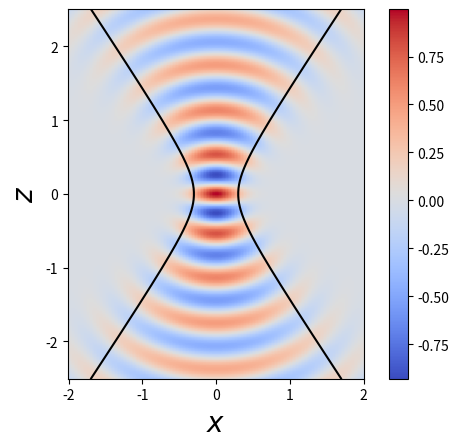

The matplotlib source for this figure:
"""
Define objects representing the standard Gaussian beam solution.
This is meant for testing and post pocessing of results.
"""

# Import statements
import numpy as np


# Base class, essentially defining only common parameters
class GaussianBeam_base(object):
    
    """
    Base class for standard Gaussian beams.
    Two-dimensional and three-dimensional beams are derived from this 
    common parent object.
    """
    
    # Constructor method
    def __init__(self, k0, w0, a0):
        
        # Just store the parameter of the beam
        self.k0 = k0   # wave number in free space
        self.w0 = w0   # beam width at the waist
        self.a0 = a0   # amplitude at the waist
        
        # Derived parameters
        self.zR = 0.5 * k0 * w0**2  #Rayleigh distance

        return
        
    # Evaluate the beam width as a function of position along beam axis
    def w(self, z):
        
        """
        Standard formula for the width of a Gaussian beam:
        
          w(z) = w0 * sqrt(1. + (z/zR)**2)
        
        where z is the position along the beam axis and zR is the Rayleigh
        distance.
        """
        
        return self.w0 * np.sqrt(1. + (z / self.zR)**2)
        
    # Evaluate the curvature of the phase-front 
    # (Not the radius of curvature due the the well known singularity at z=0)
    def K(self, z):
        
        """
        Evaluate the curvature of the phase fronts as a function of the 
        position z along the beam axis. We have
        
          K(z) = 1. / R(z),
        
        where the radius of curvature is
        
          R(z) = z + zR**2 / z.
        
        Computing directly the curvatire avoid the singularity at z=0.
        Here zR is the Rayleigh distance.
        """

        return z / (z**2 + self.zR**2)
        
# End of class



# Standard Gaussian beam in two dimensions (x,z) propagating along z
class GaussianBeam2D(GaussianBeam_base):
    
    """
    Standard Gaussian beam in two dimensions. In the (x,z) plane,
    the propagation direction is along the z-axis and the waist of the
    beam is located in the origin (0,0).
    """
    
    # Evaluate the complex wave field
    def field(self, x, z):
        
        """
        Evaluate the complex wave field of the beam at position (x,z).
        """
        
        ii = complex(0.0, 1.0)
        w = self.w(z)
        K = self.K(z)
        a = self.a0 * np.sqrt(self.w0 / w) * np.exp(-x**2/w**2)
        Gouy_shift = np.arctan(z / self.zR)
        phase = self.k0*z + 0.5 * self.k0 * K * x**2 + Gouy_shift

        return a * np.exp(ii*phase)
        
    # Evaluate the energy density of the beam (squared modulus of the field)
    # (It seems more efficient to build the energy density directly rather 
    #  then calling self.field(x,z) and taking the squared modulus.)
    def energy(self, x, z):
        
        """
        Evaluate the sqrared modulus of the wave field at position (x,z).
        """
        
        w = self.w(z)
        energy = self.a0**2 * (self.w0 / w) * np.exp(-2.0*x**2/w**2)

        return energy
        
    # Evaluate the energy flux vector of the beam
    def flux(self, x, z):
        
        """
        Evaluate the wave energy flux
        
         F = [fx, fz], 
        
        where
        
         Fx = (x * k0 / R) * energy
         Fx = k0 * energy
        
        and, in particular, K = 1/R is the curvature of the phase front.
        """
        
        k0u2 = self.k0 * self.energy(x, z)
        K = self.K(z)

        F = np.array([x*K*k0u2, k0u2])
    
        return F 

# End of class



# Standard Gaussian beam in three dimensions (x,y,z) propagating along z
class GaussianBeam3D(GaussianBeam_base):
    
    """
    The same as GaussianBeam2D but with all physical dimensions.
    This essentially changes the scaling of the amplitude with the 
    beam width.
    """
    
    # Evaluate the complex wave field
    def field(self, x, y, z):
        
        """
        Evaluate the complex wave field of the beam at position (x,z).
        """
        
        ii = complex(0.0, 1.0)
        r2 = x**2 + y**2

        w = self.w(z)
        K = self.K(z)
        a = self.a0 * (self.w0 / w) * np.exp(-r2/w**2)
        Gouy_shift = np.arctan(z / self.zR)
        phase = self.k0*z + 0.5 * self.k0 * K * x**2 + Gouy_shift

        return a * np.exp(ii*phase)
        
    # Evaluate the energy density of the beam (squared modulus of the field)
    # (It seems more efficient to build the energy density directly rather 
    #  then calling self.field(x,z) and taking the squared modulus.)
    def energy(self, x, y, z):
        
        """
        Evaluate the sqrared modulus of the wave field at position (x,z).
        """
        r2 = x**2 + y**2
        w = self.w(z)
        energy = self.a0**2 * (self.w0 / w)**2 * np.exp(-2.0*r2/w**2)

        return energy
        
    # Evaluate the energy flux vector of the beam
    def flux(self, x, y, z):
        
        """
        Evaluate the wave energy flux
        
         F = [fx, fz], 
        
        where
        
         Fx = (x * k0 / R) * energy
         Fx = k0 * energy
        
        and, in particular, K = 1/R is the curvature of the phase front.
        """
        
        k0u2 = self.k0 * self.energy(x, y, z)
        K = self.K(z)

        F = np.array([x*K*k0u2, y*K*k0u2, k0u2])
    
        return F 

# End of class


# Testing the beams
if __name__ == '__main__':
    
    import matplotlib.pyplot as plt
    
    # Common parameters and construction of beam objects
    k0 = 10.0
    w0 = 0.3
    a0 = 1.0
    beam2d = GaussianBeam2D(k0=k0, w0=w0, a0=a0)
    beam3d = GaussianBeam3D(k0=k0, w0=w0, a0=a0)
    
    # Field of a two-dimensional beam
    x = np.linspace(-2.0, +2.0, 200)
    z = np.linspace(-2.5, +2.5, 500)
    X, Z = np.meshgrid(x, z)
    u2d = beam2d.field(X, Z).real
    w = beam2d.w(Z[:,0])

    fig1 = plt.figure(1)
    ax1 = fig1.add_subplot(111, aspect='equal')
    mesh1 = ax1.pcolormesh(X, Z, u2d, cmap='coolwarm')
    plt.colorbar(mesh1)
    ax1.plot(w, Z[:,0], 'k')
    ax1.plot(-w, Z[:,0], 'k')
    ax1.set_xlabel('$x$', fontsize=20)
    ax1.set_ylabel('$z$', fontsize=20)

    plt.show()

# End of file
